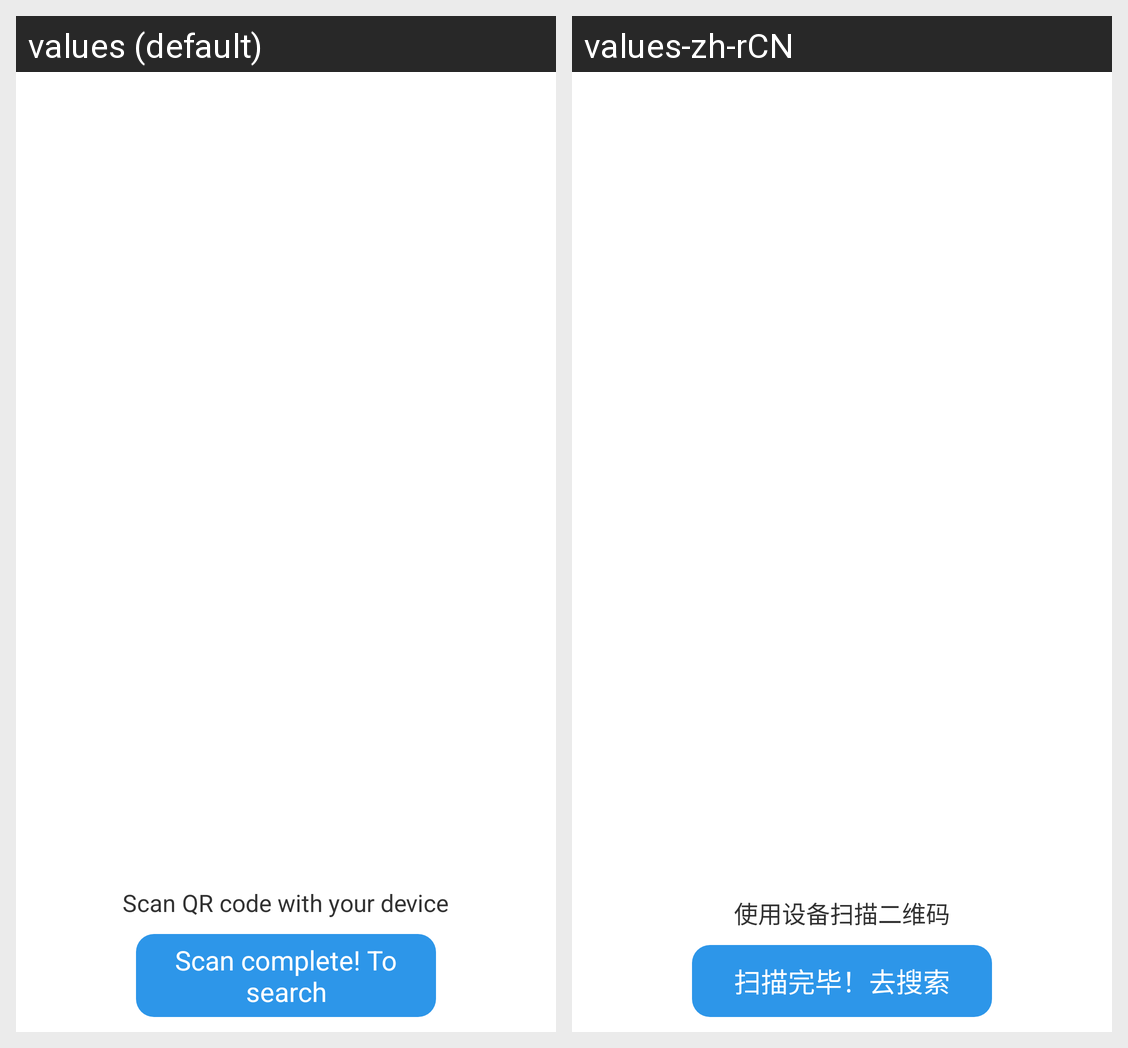

Locale-by-locale string values for the Android screen shown in this grid:
Android screen res/layout/dialog_qr_code.xml rendered under 2 locales, left to right: values (default), values-zh-rCN. Device: Nexus 5 (rendered at 1080×1920; each locale shown at half size, 540×960, under a caption strip naming it); theme AppTheme.
Strings drawn on this screen, with the default value and each locale's value (text and hints the layout hard-codes, and strings that could not be matched under every locale, appear in the picture but are not listed):

scan_qr_code_tips
  values: Scan QR code with your device
  values-zh-rCN: 使用设备扫描二维码

start_search_device
  values: Scan complete! To search
  values-zh-rCN: 扫描完毕！去搜索
